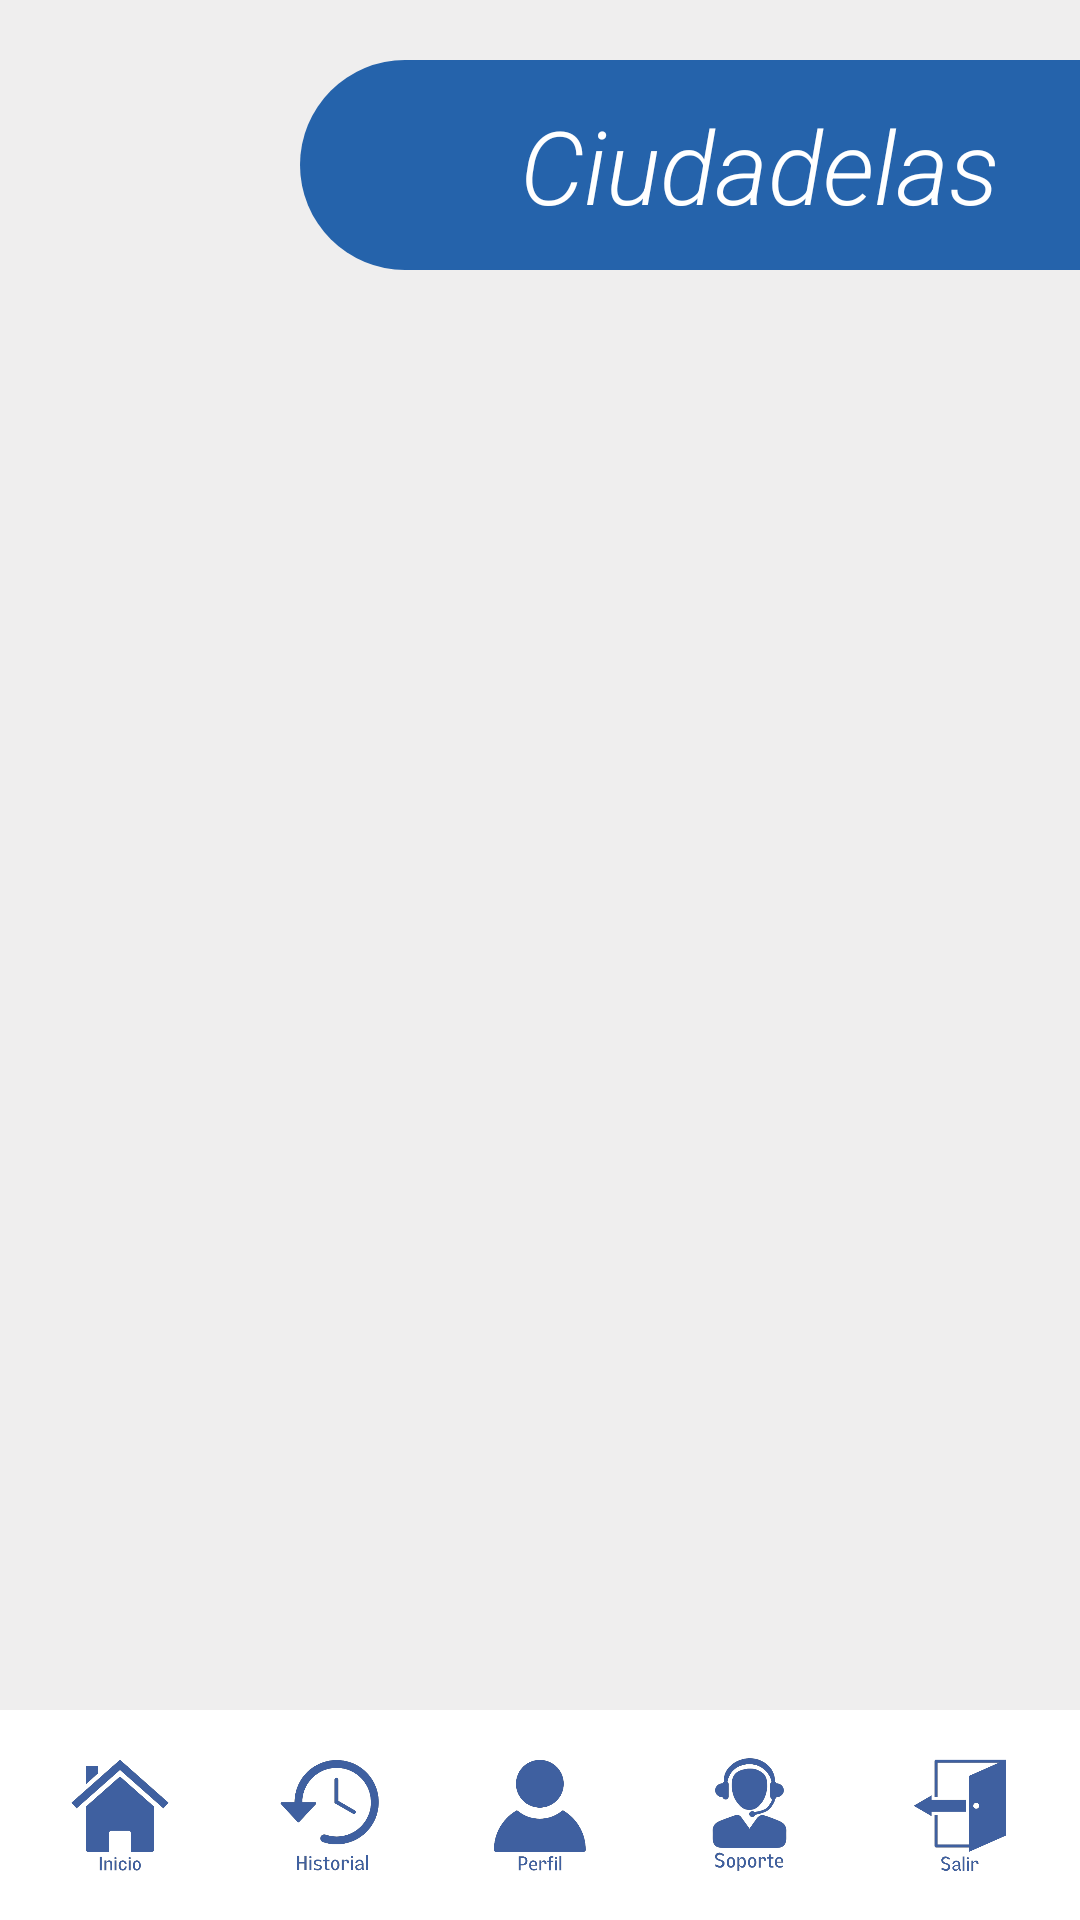

Here is an Android app screen rendered from its layout file. Give the layout XML and the strings, colors and styles it references.
<!-- AndroidManifest.xml: application theme Theme.GateGuard -->
<!-- res/layout/activity_ciudadelas.xml -->
<?xml version="1.0" encoding="utf-8"?>
<androidx.constraintlayout.widget.ConstraintLayout xmlns:android="http://schemas.android.com/apk/res/android"
    xmlns:app="http://schemas.android.com/apk/res-auto"
    xmlns:tools="http://schemas.android.com/tools"
    android:layout_width="match_parent"
    android:layout_height="match_parent"
    android:background="#EFEEEE"
    tools:context=".Ciudadelas">

    <TextView
        android:id="@+id/ciudadelas"
        android:layout_width="match_parent"
        android:layout_height="70dp"
        android:layout_marginLeft="100dp"
        android:layout_marginTop="20dp"
        android:background="@drawable/edittext_rounded_background_2"
        android:fontFamily="sans-serif-light"
        android:gravity="right|center"
        android:text="Ciudadelas   "
        android:textAllCaps="false"
        android:textColor="#FFFFFF"
        android:textSize="34sp"
        android:textStyle="normal|italic"
        android:typeface="serif"
        app:layout_constraintEnd_toEndOf="parent"
        app:layout_constraintStart_toStartOf="parent"
        app:layout_constraintTop_toTopOf="parent" />

    <LinearLayout
        android:layout_width="match_parent"
        android:layout_height="wrap_content"
        android:orientation="horizontal"
        android:gravity="center"
        tools:context=".Ciudadelas"
        android:background="#FFFFFF"
        app:layout_constraintBottom_toBottomOf="parent">

        <ImageButton
            android:id="@+id/boton_inicio"
            android:layout_width="40dp"
            android:layout_height="40dp"
            android:src="@drawable/inicio"
            android:background="@android:color/transparent"
            android:scaleType="fitCenter"
            android:adjustViewBounds="true"
            android:layout_margin="15dp"
            android:onClick="inicio"
            app:layout_constraintStart_toStartOf="parent"
            app:layout_constraintEnd_toEndOf="parent"
            app:layout_constraintBottom_toBottomOf="parent"
            app:layout_constraintVertical_bias="0.6" />

        <ImageButton
            android:id="@+id/boton_historial"
            android:layout_width="40dp"
            android:layout_height="40dp"
            android:src="@drawable/historial"
            android:background="@android:color/transparent"
            android:scaleType="fitCenter"
            android:adjustViewBounds="true"
            android:layout_margin="15dp"
            android:onClick="historial"
            app:layout_constraintStart_toStartOf="parent"
            app:layout_constraintEnd_toEndOf="parent"
            app:layout_constraintBottom_toBottomOf="parent"
            app:layout_constraintVertical_bias="0.6" />

        <ImageButton
            android:id="@+id/boton_perfil"
            android:layout_width="40dp"
            android:layout_height="40dp"
            android:src="@drawable/perfil"
            android:background="@android:color/transparent"
            android:scaleType="fitCenter"
            android:adjustViewBounds="true"
            android:layout_margin="15dp"
            android:onClick="perfil"
            app:layout_constraintStart_toStartOf="parent"
            app:layout_constraintEnd_toEndOf="parent"
            app:layout_constraintBottom_toBottomOf="parent"
            app:layout_constraintVertical_bias="0.6" />

        <ImageButton
            android:id="@+id/boton_soporte"
            android:layout_width="40dp"
            android:layout_height="40dp"
            android:src="@drawable/soporte"
            android:background="@android:color/transparent"
            android:scaleType="fitCenter"
            android:adjustViewBounds="true"
            android:layout_margin="15dp"
            android:onClick="soporte"
            app:layout_constraintStart_toStartOf="parent"
            app:layout_constraintEnd_toEndOf="parent"
            app:layout_constraintBottom_toBottomOf="parent"
            app:layout_constraintVertical_bias="0.6" />

        <ImageButton
            android:id="@+id/boton_salir"
            android:layout_width="40dp"
            android:layout_height="40dp"
            android:src="@drawable/salir"
            android:background="@android:color/transparent"
            android:scaleType="fitCenter"
            android:adjustViewBounds="true"
            android:layout_margin="15dp"
            android:onClick="salir"
            app:layout_constraintStart_toStartOf="parent"
            app:layout_constraintEnd_toEndOf="parent"
            app:layout_constraintBottom_toBottomOf="parent"
            app:layout_constraintVertical_bias="0.6" />

    </LinearLayout>

</androidx.constraintlayout.widget.ConstraintLayout>
<!-- resources referenced by this layout -->
<resources>
  <!-- drawable edittext_rounded_background_2 (drawable) -->
  <?xml version="1.0" encoding="utf-8"?>
  <shape xmlns:android="http://schemas.android.com/apk/res/android"
      android:shape="rectangle">
      <solid android:color="#2563AB" /> 
      <corners
          android:topLeftRadius="100dp"
          android:bottomLeftRadius="100dp" /> 
      <padding
          android:left="2dp"
          android:top="2dp"
          android:right="2dp"
          android:bottom="2dp" /> 
  </shape>
  <!-- drawable historial: png bitmap (drawable, 17888 bytes) -->
  <!-- drawable inicio: png bitmap (drawable, 14002 bytes) -->
  <!-- drawable perfil: png bitmap (drawable, 12023 bytes) -->
  <!-- drawable salir: png bitmap (drawable, 8445 bytes) -->
  <!-- drawable soporte: png bitmap (drawable, 19988 bytes) -->
  <style name="Theme.GateGuard" parent="Base.Theme.GateGuard" />
  <style name="Base.Theme.GateGuard" parent="Theme.Material3.DayNight.NoActionBar">
          
          
      </style>
</resources>
